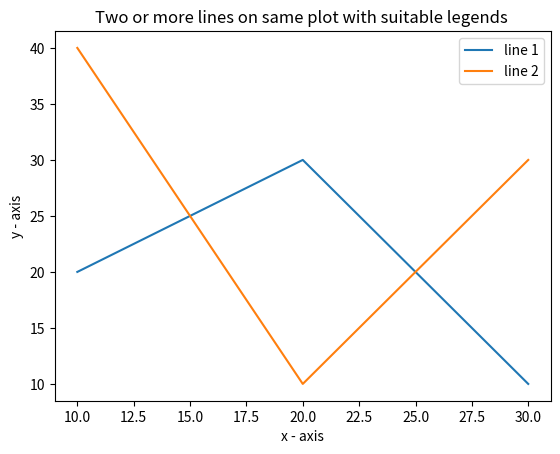

Recreate this plot in Python.
"""
Write a Python program to plot two or more
lines on same plot with suitable legends of each line.
"""
import matplotlib.pyplot as plt

x1 = [10,20,30]                         # line 1 points
y1 = [20,30,10]
plt.plot(x1, y1, label = "line 1")      # plotting the line 1 points 


x2 = [10,20,30]                         # line 2 points
y2 = [40,10,30] 
plt.plot(x2, y2, label = "line 2")      # plotting the line 2 points


plt.xlabel('x - axis')                  # Set the y axis label of the current axis.
plt.ylabel('y - axis')                  
plt.title('Two or more lines on same plot with suitable legends ')# Set a title 

plt.legend()                            # show a legend on the plot
plt.show()                              # Display a figure.
